Run: headless pygame with SDL's dummy video driver; simulated clock (each Clock.tick advances the game by its frame time, no real sleeping); random seed 0; keys injected as events and as key.get_pressed() state; no mouse input.
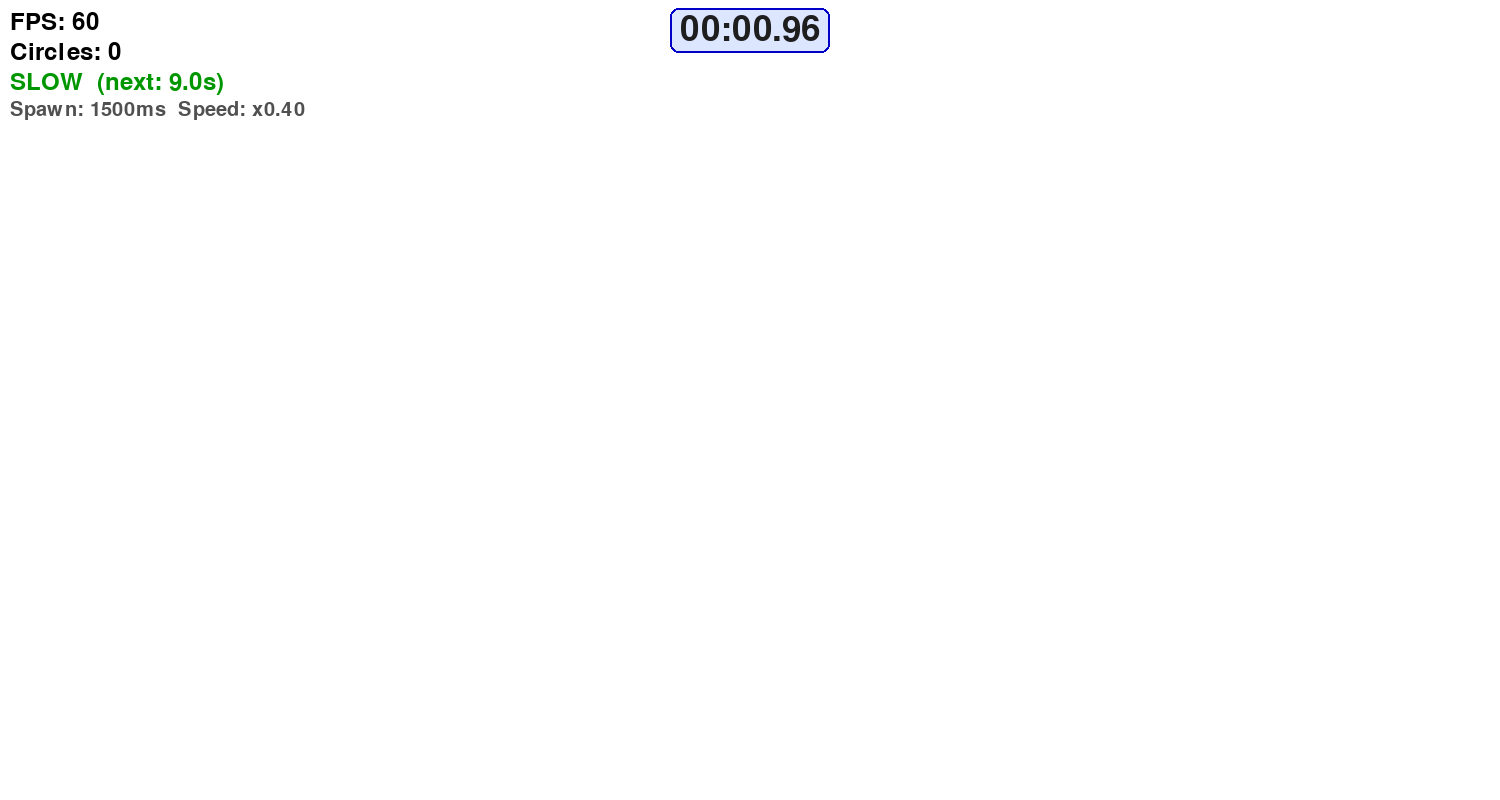
Frame 1 of 4 · flips 1–60 · no input
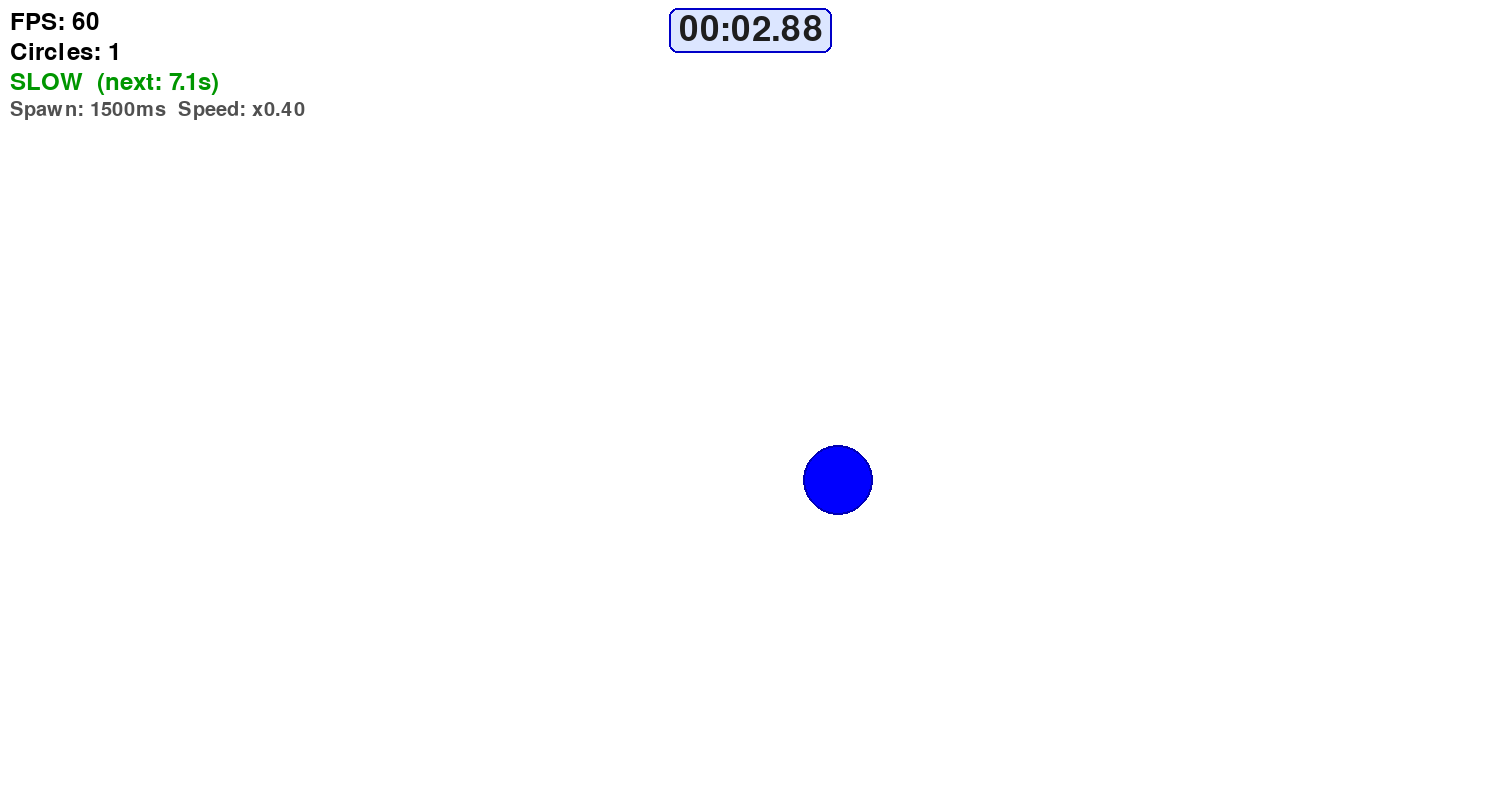
Frame 2 of 4 · flips 61–180 · tapped SPACE, RETURN · held RIGHT (→), D
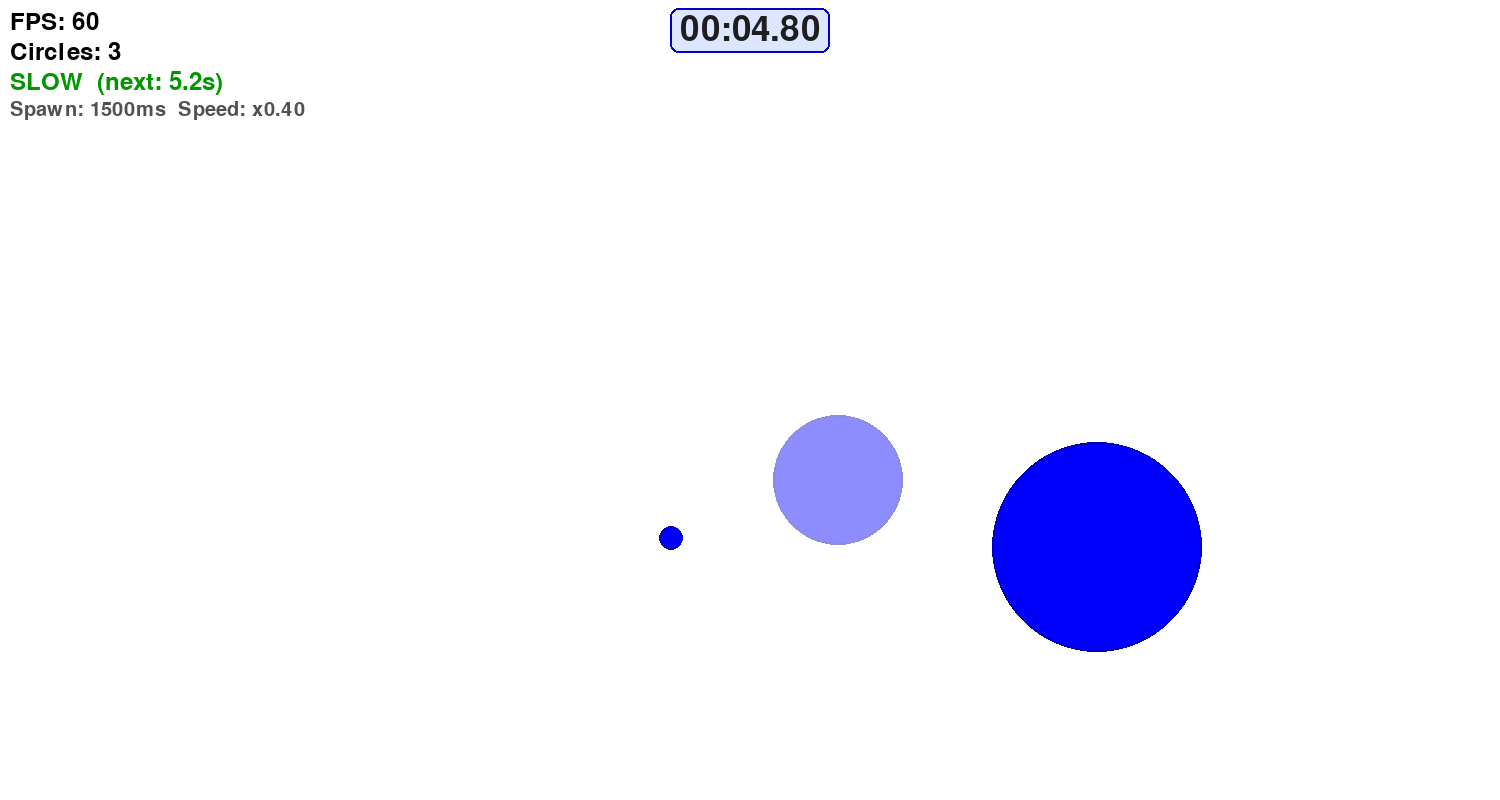
Frame 3 of 4 · flips 181–300 · held DOWN (↓), S
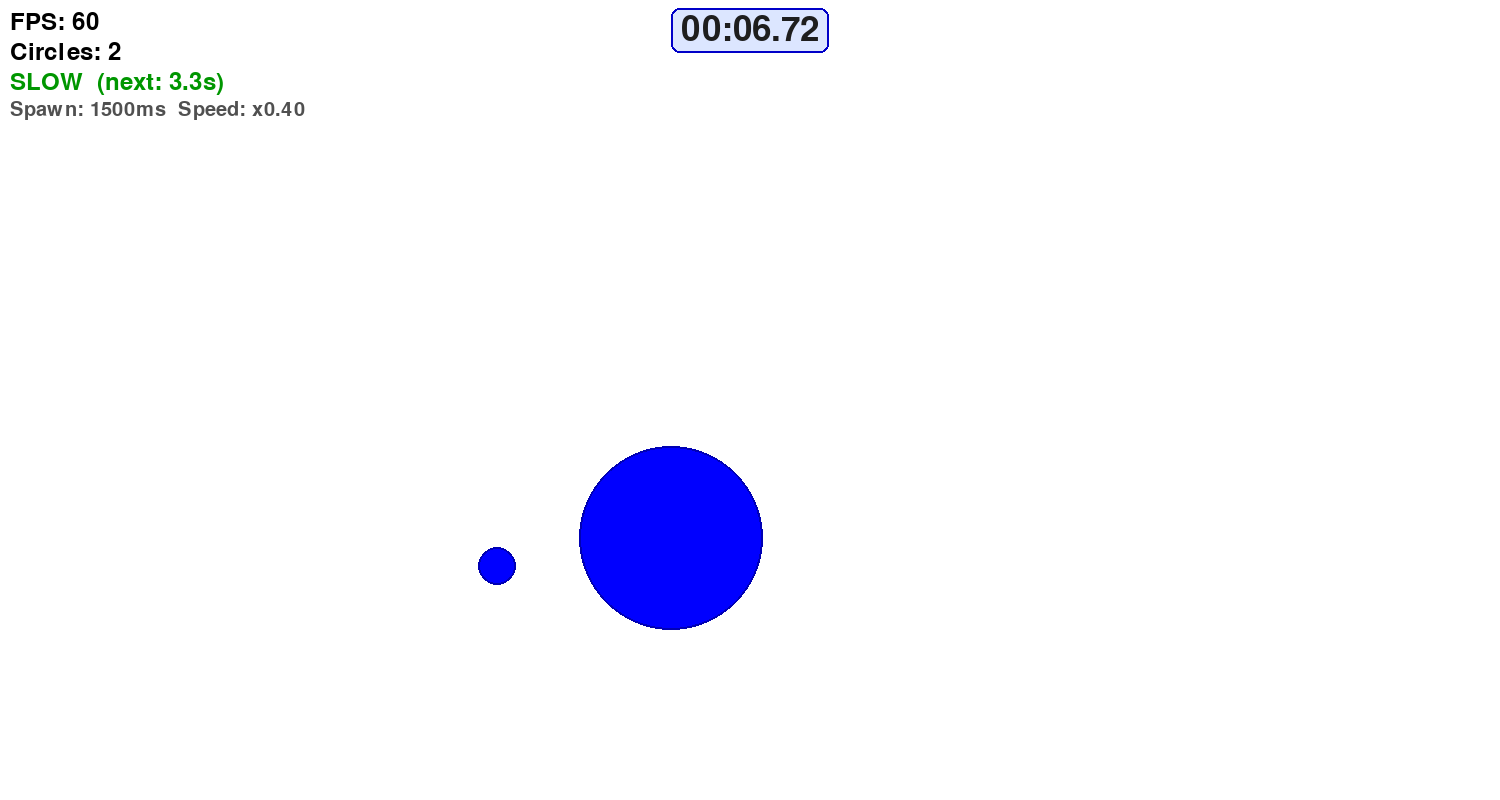
Frame 4 of 4 · flips 301–420 · held LEFT (←), A, UP (↑), W

The pygame program that drew these frames:

import pygame
import sys
import random

pygame.init()

WIDTH, HEIGHT = 1500, 800
screen = pygame.display.set_mode((WIDTH, HEIGHT))
pygame.display.set_caption("Expanding Circles")

WHITE = (255, 255, 255)
BLACK = (0, 0, 0)

clock = pygame.time.Clock()
font = pygame.font.Font(None, 36)
font_timer = pygame.font.Font(None, 52)
font_level = pygame.font.Font(None, 30)

circles = []
last_spawn_time = 0

# 타이머
start_time = pygame.time.get_ticks()


def get_level_params(elapsed_s):
    """
    경과 시간(초)에 따라 (생성 간격ms, 속도 배율, 레벨) 반환.
    0~10초:  느린 단계 (레벨 1)
    10초 이후: 10초마다 레벨 상승
    """
    if elapsed_s < 10:
        spawn_interval = 1500   # 1.5초마다 생성
        speed_mult = 0.4
        level = 1
    else:
        level = min(2 + int((elapsed_s - 10) // 10), 11)
        extra = level - 1  # 1~10
        spawn_interval = max(200, 1500 - extra * 130)  # 최소 200ms
        speed_mult = 0.4 + extra * 0.25               # 최대 2.9배
    return int(spawn_interval), speed_mult, int(level)


def spawn_circle(speed_mult):
    x = random.randint(50, WIDTH - 50)
    y = random.randint(50, HEIGHT - 50)
    max_radius = random.randint(60, 150)
    growth_speed = random.uniform(0.5, 2.5) * speed_mult
    return {
        "x": x, "y": y,
        "radius": 0,
        "max_radius": max_radius,
        "speed": growth_speed,
        "alpha": 255
    }


running = True
while running:
    dt = clock.tick(60)
    current_time = pygame.time.get_ticks()

    for event in pygame.event.get():
        if event.type == pygame.QUIT:
            running = False

    # 경과 시간 계산
    elapsed_ms = current_time - start_time
    elapsed_s = elapsed_ms / 1000.0

    # 현재 레벨 파라미터
    spawn_interval, speed_mult, level = get_level_params(elapsed_s)

    # 일정 간격마다 새 원 생성
    if current_time - last_spawn_time > spawn_interval:
        circles.append(spawn_circle(speed_mult))
        last_spawn_time = current_time

    # 원 업데이트
    for circle in circles:
        if circle["radius"] < circle["max_radius"]:
            circle["radius"] += circle["speed"]
        else:
            circle["alpha"] -= 3

    # 완전히 사라진 원 제거
    circles = [c for c in circles if c["alpha"] > 0]

    screen.fill(WHITE)

    # 원 그리기
    for circle in circles:
        r = int(circle["radius"])
        if r <= 0:
            continue
        surf = pygame.Surface((r * 2, r * 2), pygame.SRCALPHA)
        alpha = max(0, min(255, int(circle["alpha"])))
        pygame.draw.circle(surf, (0, 0, 255, alpha), (r, r), r)
        pygame.draw.circle(surf, (0, 0, 180, alpha), (r, r), r, 2)
        screen.blit(surf, (circle["x"] - r, circle["y"] - r))

    # FPS / 원 개수
    fps_surface = font.render("FPS: " + str(int(clock.get_fps())), True, BLACK)
    screen.blit(fps_surface, (10, 10))

    count_surface = font.render(f"Circles: {len(circles)}", True, BLACK)
    screen.blit(count_surface, (10, 40))

    # 레벨 및 다음 레벨까지 시간 표시
    if elapsed_s < 10:
        next_level_in = 10 - elapsed_s
        level_color = (0, 150, 0)
        level_label = "SLOW"
    else:
        next_level_in = 10 - ((elapsed_s - 10) % 10)
        level_color = (180, 60, 0) if level < 6 else (200, 0, 0)
        level_label = f"LV {level}"

    level_surface = font.render(f"{level_label}  (next: {next_level_in:.1f}s)", True, level_color)
    screen.blit(level_surface, (10, 70))

    # 속도 배율 / 생성 주기 표시
    speed_surface = font_level.render(
        f"Spawn: {spawn_interval}ms  Speed: x{speed_mult:.2f}", True, (80, 80, 80)
    )
    screen.blit(speed_surface, (10, 100))

    # 타이머 (중앙 상단)
    elapsed_total_s = int(elapsed_s)
    minutes = elapsed_total_s // 60
    seconds = elapsed_total_s % 60
    centiseconds = (elapsed_ms % 1000) // 10

    timer_str = f"{minutes:02d}:{seconds:02d}.{centiseconds:02d}"
    timer_surface = font_timer.render(timer_str, True, (30, 30, 30))
    timer_rect = timer_surface.get_rect(center=(WIDTH // 2, 30))

    padding = 10
    bg_rect = timer_rect.inflate(padding * 2, padding)
    pygame.draw.rect(screen, (220, 230, 255), bg_rect, border_radius=8)
    pygame.draw.rect(screen, (0, 0, 200), bg_rect, 2, border_radius=8)
    screen.blit(timer_surface, timer_rect)

    pygame.display.flip()

pygame.quit()
sys.exit()
